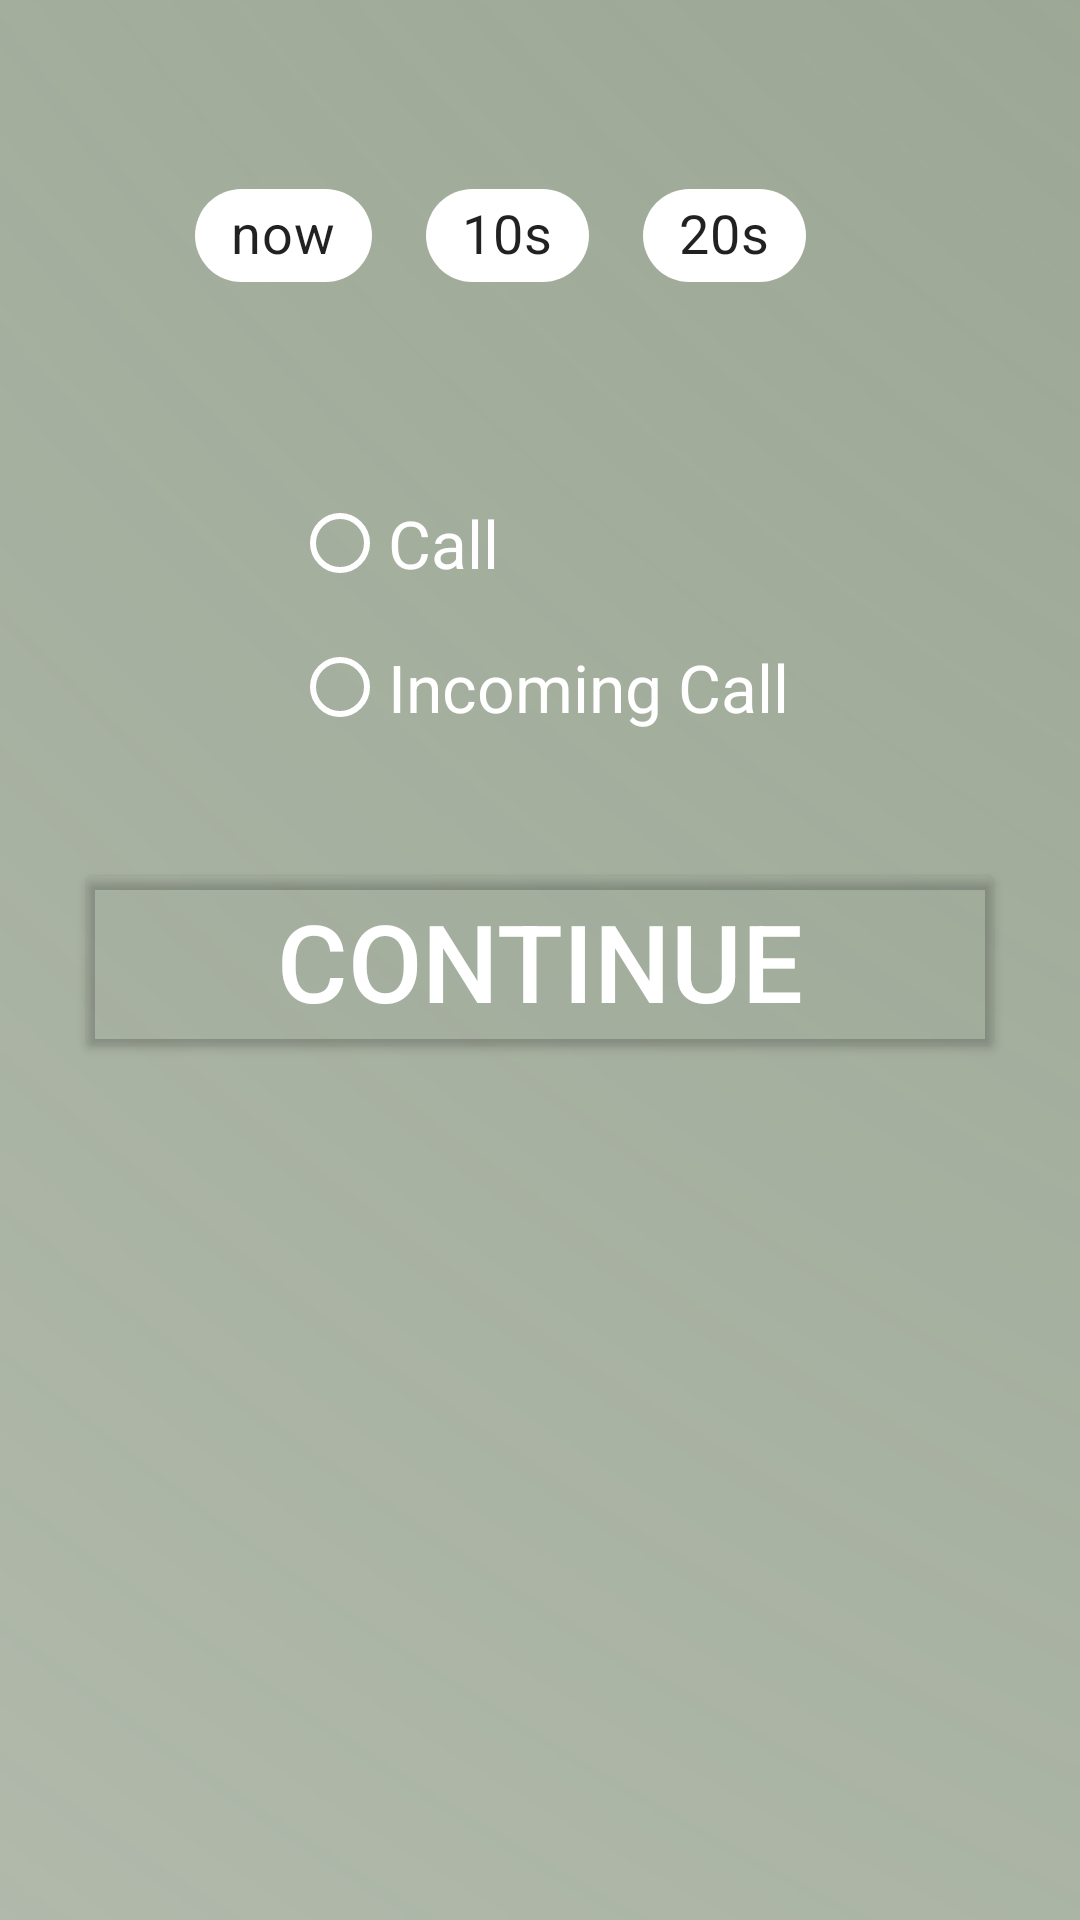

This screen was rendered from an Android layout file. Write that file and the resources it references.
<!-- AndroidManifest.xml: application theme Theme.FAKE_CALL -->
<!-- res/layout/fragment_timer.xml -->
<?xml version="1.0" encoding="utf-8"?>
<layout xmlns:android="http://schemas.android.com/apk/res/android"
    xmlns:app="http://schemas.android.com/apk/res-auto"
    xmlns:tools="http://schemas.android.com/tools">

    <data>

    </data>


    <androidx.constraintlayout.widget.ConstraintLayout
        android:layout_width="match_parent"
        android:layout_height="match_parent"
        tools:context=".TimerFragment">

        <Button
            android:id="@+id/btnTimerFragment"
            style="@style/btnStyle"
            android:layout_width="match_parent"
            android:layout_height="wrap_content"
            android:layout_margin="25dp"
            android:text="Continue"
            android:textColor="@color/white"
            android:textSize="36sp"
            app:layout_constraintBottom_toBottomOf="parent"
            app:layout_constraintEnd_toEndOf="parent"
            app:layout_constraintStart_toStartOf="parent"
            app:layout_constraintTop_toTopOf="@+id/imageView"
            app:strokeColor="@color/strokeColor"
            app:strokeWidth="6dp"></Button>

        <ImageView
            android:id="@+id/imageView"
            android:layout_width="match_parent"
            android:layout_height="match_parent"
            android:scaleType="center"
            android:src="@drawable/ic_pozadiefakecall2_1" />

        <com.google.android.material.chip.ChipGroup
            android:id="@+id/idChipGroup"
            android:layout_width="300dp"
            android:layout_height="47dp"
            android:layout_margin="22dp"
            android:scrollbarSize="4sp"
            app:layout_constraintBottom_toTopOf="@+id/idFunction"
            app:layout_constraintEnd_toEndOf="parent"
            app:layout_constraintStart_toStartOf="parent"
            app:layout_constraintTop_toTopOf="parent"
            app:singleSelection="true">

            <com.google.android.material.chip.Chip
                android:id="@+id/idteraz"
                style="@style/CustomChipStyle"
                android:layout_width="wrap_content"
                android:layout_height="wrap_content"
                android:text="now"
                android:textSize="18sp"
                android:layout_marginLeft="35dp"
                android:layout_marginRight="5dp"
                app:chipBackgroundColor="@color/biela"
                app:chipIconSize="32sp" />

            <com.google.android.material.chip.Chip
                android:id="@+id/id10"
                style="@style/CustomChipStyle"
                android:layout_width="wrap_content"
                android:layout_height="wrap_content"
                android:layout_marginLeft="5dp"
                android:layout_marginRight="5dp"
                android:text="10s"
                android:textSize="18sp"
                app:chipBackgroundColor="@color/biela" />

            <com.google.android.material.chip.Chip
                android:id="@+id/id20"
                android:layout_marginLeft="5dp"
                android:layout_marginRight="5dp"
                style="@style/CustomChipStyle"
                android:layout_width="wrap_content"
                android:layout_height="wrap_content"
                android:text="20s"
                android:textSize="18sp"
                app:chipBackgroundColor="@color/biela" />
        </com.google.android.material.chip.ChipGroup>

        <TextView
            android:id="@+id/idCountDown"
            android:layout_width="wrap_content"
            android:layout_height="wrap_content"
            android:text="TextView"
            android:textColor="@color/biela"
            android:textSize="32sp"
            android:visibility="invisible"
            app:layout_constraintBottom_toBottomOf="parent"
            app:layout_constraintEnd_toEndOf="parent"
            app:layout_constraintStart_toStartOf="parent"
            app:layout_constraintTop_toBottomOf="@+id/btnTimerFragment" />

        <RadioGroup
            android:id="@+id/idFunction"
            android:layout_width="wrap_content"
            android:layout_height="wrap_content"
            app:layout_constraintBottom_toTopOf="@+id/btnTimerFragment"
            app:layout_constraintEnd_toEndOf="parent"
            app:layout_constraintStart_toStartOf="parent"
            app:layout_constraintTop_toBottomOf="@+id/idChipGroup">

            <RadioButton
                android:id="@+id/idCalling"
                style="@style/styleradiobutton"
                android:layout_width="match_parent"
                android:layout_height="wrap_content"
                android:buttonTint="@color/biela"
                android:text="Call"
                android:textColor="@color/biela"
                android:textColorHighlight="@color/biela"
                android:textColorLink="#FFFFFF" />

            <RadioButton
                android:id="@+id/idIncomingCall"
                style="@style/styleradiobutton"
                android:layout_width="match_parent"
                android:layout_height="wrap_content"
                android:buttonTint="@color/biela"
                android:text="Incoming Call"
                android:textColorHighlight="@color/biela"
                android:textColorLink="@color/biela" />
        </RadioGroup>

        <com.google.android.material.chip.ChipGroup
            android:layout_width="wrap_content"
            android:layout_height="wrap_content"
            app:layout_constraintBottom_toTopOf="@+id/idFunction"
            app:layout_constraintEnd_toEndOf="parent"
            app:layout_constraintStart_toStartOf="parent">

        </com.google.android.material.chip.ChipGroup>

    </androidx.constraintlayout.widget.ConstraintLayout>
</layout>
<!-- resources referenced by this layout -->
<resources>
  <color name="biela">#ffff</color>
  <color name="strokeColor">#ede6b6</color>
  <color name="white">#FFFFFFFF</color>
  <!-- drawable ic_pozadiefakecall2_1 (drawable) -->
  <vector xmlns:android="http://schemas.android.com/apk/res/android"
      xmlns:aapt="http://schemas.android.com/aapt"
      android:width="1920dp"
      android:height="1920dp"
      android:viewportWidth="508"
      android:viewportHeight="508">
    <path
        android:pathData="M-60.476,-37.798h671.29v595.69h-671.29z"
        android:strokeAlpha="0">
      <aapt:attr name="android:fillColor">
        <gradient 
            android:gradientRadius="1213.6829"
            android:centerX="465.67624"
            android:centerY="-24.170809"
            android:type="radial">
          <item android:offset="0" android:color="#FF829079"/>
          <item android:offset="1" android:color="#00829079"/>
        </gradient>
      </aapt:attr>
    </path>
  </vector>
  <style name="CustomChipStyle" parent="Widget.MaterialComponents.Chip.Filter">
          <item name="chipBackgroundColor">@color/chip_background_color</item>
  
      </style>
  <style name="btnStyle">
          <item name="android:layout_width">match_parent</item>
          <item name="android:layout_height">wrap_content</item>
          <item name="android:layout_marginStart">40dp</item>
          <item name="android:layout_marginEnd">40dp</item>
          <item name="android:backgroundTint">@color/cardview_shadow_end_color</item>
          <item name="android:lineSpacingExtra">12dp</item>
          <item name="android:textAlignment">center</item>
          <item name="android:textSize">25dp</item>
      </style>
  <style name="styleradiobutton">
          <item name="android:fontFamily">sans-serif</item>
          <item name="android:textColor">@color/biela</item>
          <item name="android:textSize">22sp</item>
      </style>
  <style name="Theme.FAKE_CALL" parent="Theme.MaterialComponents.DayNight.DarkActionBar">
          
          <item name="colorPrimary">@color/purple_500</item>
          <item name="colorPrimaryVariant">@color/purple_700</item>
          <item name="colorOnPrimary">@color/white</item>
          
          <item name="colorSecondary">@color/teal_200</item>
          <item name="colorSecondaryVariant">@color/teal_700</item>
          <item name="colorOnSecondary">@color/black</item>
          
          <item name="android:statusBarColor" tools:targetApi="l">?attr/colorPrimaryVariant</item>
          
      </style>
  <color name="purple_500">#FF6200EE</color>
  <color name="purple_700">#FF3700B3</color>
  <color name="teal_200">#FF03DAC5</color>
  <color name="teal_700">#FF018786</color>
  <color name="black">#FF000000</color>
</resources>
